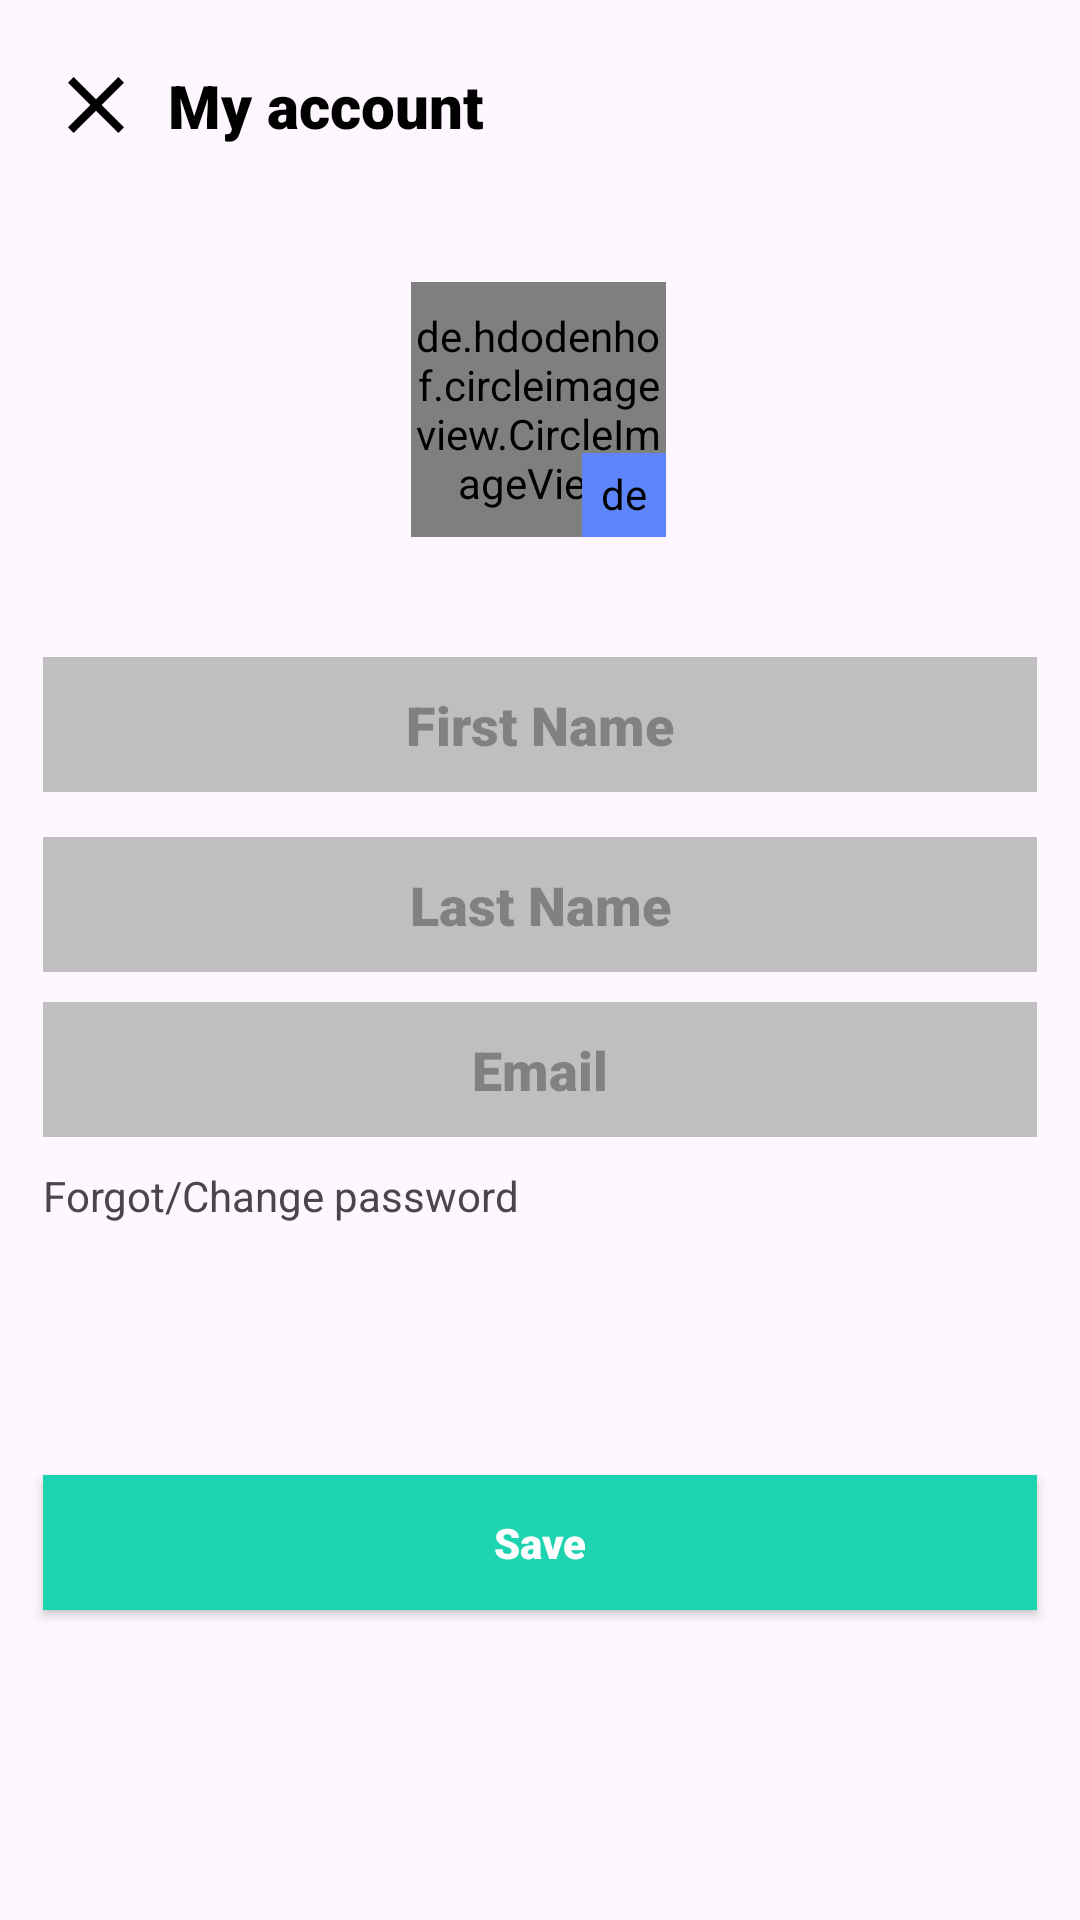

The Android layout XML behind this screen, and the referenced resources:
<!-- AndroidManifest.xml: application theme Theme.EcommerceApp -->
<!-- res/layout/fragment_user_account.xml -->
<?xml version="1.0" encoding="utf-8"?>
<androidx.core.widget.NestedScrollView xmlns:android="http://schemas.android.com/apk/res/android"
    xmlns:app="http://schemas.android.com/apk/res-auto"
    android:layout_width="match_parent"
    android:layout_height="match_parent"
    android:fillViewport="true">


    <androidx.constraintlayout.widget.ConstraintLayout
        android:layout_width="match_parent"
        android:layout_height="match_parent">

        <androidx.appcompat.widget.Toolbar
            android:id="@+id/toolbarUserAccount"
            android:layout_width="match_parent"
            android:layout_height="70dp"
            app:layout_constraintEnd_toEndOf="parent"
            app:layout_constraintStart_toStartOf="parent"
            app:layout_constraintTop_toTopOf="parent">


            <androidx.constraintlayout.widget.ConstraintLayout
                android:layout_width="match_parent"
                android:layout_height="match_parent">


                <ImageView
                    android:id="@+id/imageCloseUserAccount"
                    android:layout_width="32dp"
                    android:layout_height="32dp"
                    android:scaleType="centerInside"
                    android:src="@drawable/ic_close"
                    app:layout_constraintBottom_toBottomOf="parent"
                    app:layout_constraintStart_toStartOf="parent"
                    app:layout_constraintTop_toTopOf="parent"
                    app:tint="@color/black" />


                <TextView
                    android:layout_width="wrap_content"
                    android:layout_height="wrap_content"
                    android:layout_marginStart="40dp"
                    android:fontFamily="sans-serif-black"
                    android:text="My account"
                    android:textColor="@color/black"
                    android:textSize="20sp"
                    app:layout_constraintBottom_toBottomOf="@id/imageCloseUserAccount"
                    app:layout_constraintStart_toStartOf="@id/imageCloseUserAccount"
                    app:layout_constraintTop_toTopOf="@id/imageCloseUserAccount" />

            </androidx.constraintlayout.widget.ConstraintLayout>
        </androidx.appcompat.widget.Toolbar>



        <de.hdodenhof.circleimageview.CircleImageView
            android:id="@+id/imageUser"
            android:layout_width="85dp"
            android:layout_height="85dp"
            android:layout_marginTop="24dp"
            android:src="@color/black"
            app:layout_constraintEnd_toEndOf="@id/rightGuideline"
            app:layout_constraintHorizontal_bias="0.498"
            app:layout_constraintStart_toStartOf="@id/leftGuideline"
            app:layout_constraintTop_toBottomOf="@+id/toolbarUserAccount" />

        <de.hdodenhof.circleimageview.CircleImageView
            android:id="@+id/imageEdit"
            android:layout_width="28dp"
            android:layout_height="28dp"
            android:layout_marginTop="50dp"
            android:background="@drawable/settings_items_background"
            android:backgroundTint="#5E85F9"
            android:src="@drawable/ic_edit"
            android:padding="4dp"
            app:layout_constraintBottom_toBottomOf="@id/imageUser"
            app:layout_constraintEnd_toEndOf="@id/imageUser" />


        <EditText
            android:id="@+id/edFirstName"
            android:layout_width="0dp"
            android:layout_height="45dp"
            android:layout_marginTop="40dp"
            android:background="@color/my_gray"
            android:fontFamily="sans-serif-black"
            android:gravity="center"
            android:hint="First Name"
            android:singleLine="true"
            android:textStyle="bold"
            app:layout_constraintEnd_toStartOf="@+id/rightGuideline"
            app:layout_constraintStart_toStartOf="@+id/leftGuideline"
            app:layout_constraintTop_toBottomOf="@+id/imageUser" />

        <EditText
            android:id="@+id/edLastName"
            android:layout_width="0dp"
            android:layout_height="45dp"
            android:layout_marginTop="15dp"
            android:background="@color/my_gray"
            android:fontFamily="sans-serif-black"
            android:gravity="center"
            android:hint="Last Name"
            android:singleLine="true"
            android:textStyle="bold"
            app:layout_constraintEnd_toEndOf="@id/rightGuideline"
            app:layout_constraintStart_toStartOf="@id/leftGuideline"
            app:layout_constraintTop_toBottomOf="@id/edFirstName" />

        <EditText
            android:id="@+id/edEmail"
            android:layout_width="0dp"
            android:layout_height="45dp"
            android:layout_marginTop="10dp"
            android:background="@color/my_gray"
            android:editable="false"
            android:fontFamily="sans-serif-black"
            android:gravity="center"
            android:hint="Email"
            android:singleLine="true"
            app:layout_constraintEnd_toEndOf="@id/rightGuideline"
            app:layout_constraintStart_toStartOf="@id/leftGuideline"
            app:layout_constraintTop_toBottomOf="@id/edLastName" />

        <TextView
            android:id="@+id/tvUpdatePassword"
            android:layout_width="wrap_content"
            android:layout_height="wrap_content"
            android:layout_marginTop="10dp"
            android:text="Forgot/Change password"
            app:layout_constraintStart_toStartOf="@id/leftGuideline"
            app:layout_constraintTop_toBottomOf="@+id/edEmail" />

        <androidx.appcompat.widget.AppCompatButton
            android:id="@+id/buttonSave"
            android:layout_width="0dp"
            android:layout_height="45dp"
            android:background="@drawable/green_btn"
            android:fontFamily="sans-serif-black"
            android:text="Save"
            android:textAllCaps="false"
            android:textColor="@color/white"
            android:textStyle="bold"
            app:layout_constraintBottom_toBottomOf="parent"
            app:layout_constraintEnd_toEndOf="@id/rightGuideline"
            app:layout_constraintStart_toStartOf="@id/leftGuideline"
            app:layout_constraintTop_toBottomOf="@+id/tvUpdatePassword"
            android:layout_marginBottom="20dp"/>

        <androidx.constraintlayout.widget.Guideline
            android:id="@+id/leftGuideline"
            android:layout_width="wrap_content"
            android:layout_height="wrap_content"
            android:orientation="vertical"
            app:layout_constraintGuide_percent="0.04" />

        <androidx.constraintlayout.widget.Guideline
            android:id="@+id/rightGuideline"
            android:layout_width="wrap_content"
            android:layout_height="wrap_content"
            android:orientation="vertical"
            app:layout_constraintGuide_percent="0.96" />




        <androidx.constraintlayout.widget.ConstraintLayout
            android:id="@+id/loadingLayout"
            android:layout_width="match_parent"
            android:layout_height="match_parent"
            android:visibility="gone"
            android:background="@color/white"
            android:alpha="0.7">
            <ProgressBar
                android:id="@+id/loginProgress"
                android:layout_width="wrap_content"
                android:layout_height="wrap_content"
                android:visibility="gone"
                app:layout_constraintStart_toStartOf="parent"
                app:layout_constraintEnd_toEndOf="parent"
                android:indeterminateTint="@color/green2"
                app:layout_constraintBottom_toBottomOf="parent"
                app:layout_constraintTop_toTopOf="parent"/>
        </androidx.constraintlayout.widget.ConstraintLayout>

    </androidx.constraintlayout.widget.ConstraintLayout>
</androidx.core.widget.NestedScrollView>
<!-- resources referenced by this layout -->
<resources>
  <color name="black">#FF000000</color>
  <color name="green2">#1dd3b0</color>
  <color name="my_gray">#C0BFBF</color>
  <color name="white">#FFFFFFFF</color>
  <!-- drawable green_btn (drawable) -->
  <?xml version="1.0" encoding="utf-8"?>
  <shape android:shape="rectangle"
      xmlns:android="http://schemas.android.com/apk/res/android">
      <solid android:color="@color/green2"/>
  
  </shape>
  <!-- drawable ic_close (drawable) -->
  <vector xmlns:android="http://schemas.android.com/apk/res/android" android:autoMirrored="true" android:height="48dp" android:tint="#000000" android:viewportHeight="24" android:viewportWidth="24" android:width="48dp">
        
      <path android:fillColor="@android:color/white" android:pathData="M19,6.41L17.59,5 12,10.59 6.41,5 5,6.41 10.59,12 5,17.59 6.41,19 12,13.41 17.59,19 19,17.59 13.41,12z"/>
      
  </vector>
  <!-- drawable ic_edit (drawable) -->
  <vector xmlns:android="http://schemas.android.com/apk/res/android" android:autoMirrored="true" android:height="12dp" android:tint="#FFFFFF" android:viewportHeight="24" android:viewportWidth="24" android:width="12dp">
        
      <path android:fillColor="@android:color/white" android:pathData="M3,17.25V21h3.75L17.81,9.94l-3.75,-3.75L3,17.25zM20.71,7.04c0.39,-0.39 0.39,-1.02 0,-1.41l-2.34,-2.34c-0.39,-0.39 -1.02,-0.39 -1.41,0l-1.83,1.83 3.75,3.75 1.83,-1.83z"/>
      
  </vector>
  <!-- drawable settings_items_background (drawable) -->
  <?xml version="1.0" encoding="utf-8"?>
  <shape android:shape="oval"
      xmlns:android="http://schemas.android.com/apk/res/android">
      <solid android:color="#390BE0"/>
  
  </shape>
  <style name="Theme.EcommerceApp" parent="Base.Theme.EcommerceApp" />
  <style name="Base.Theme.EcommerceApp" parent="Theme.Material3.DayNight.NoActionBar">
          
          
      </style>
</resources>
